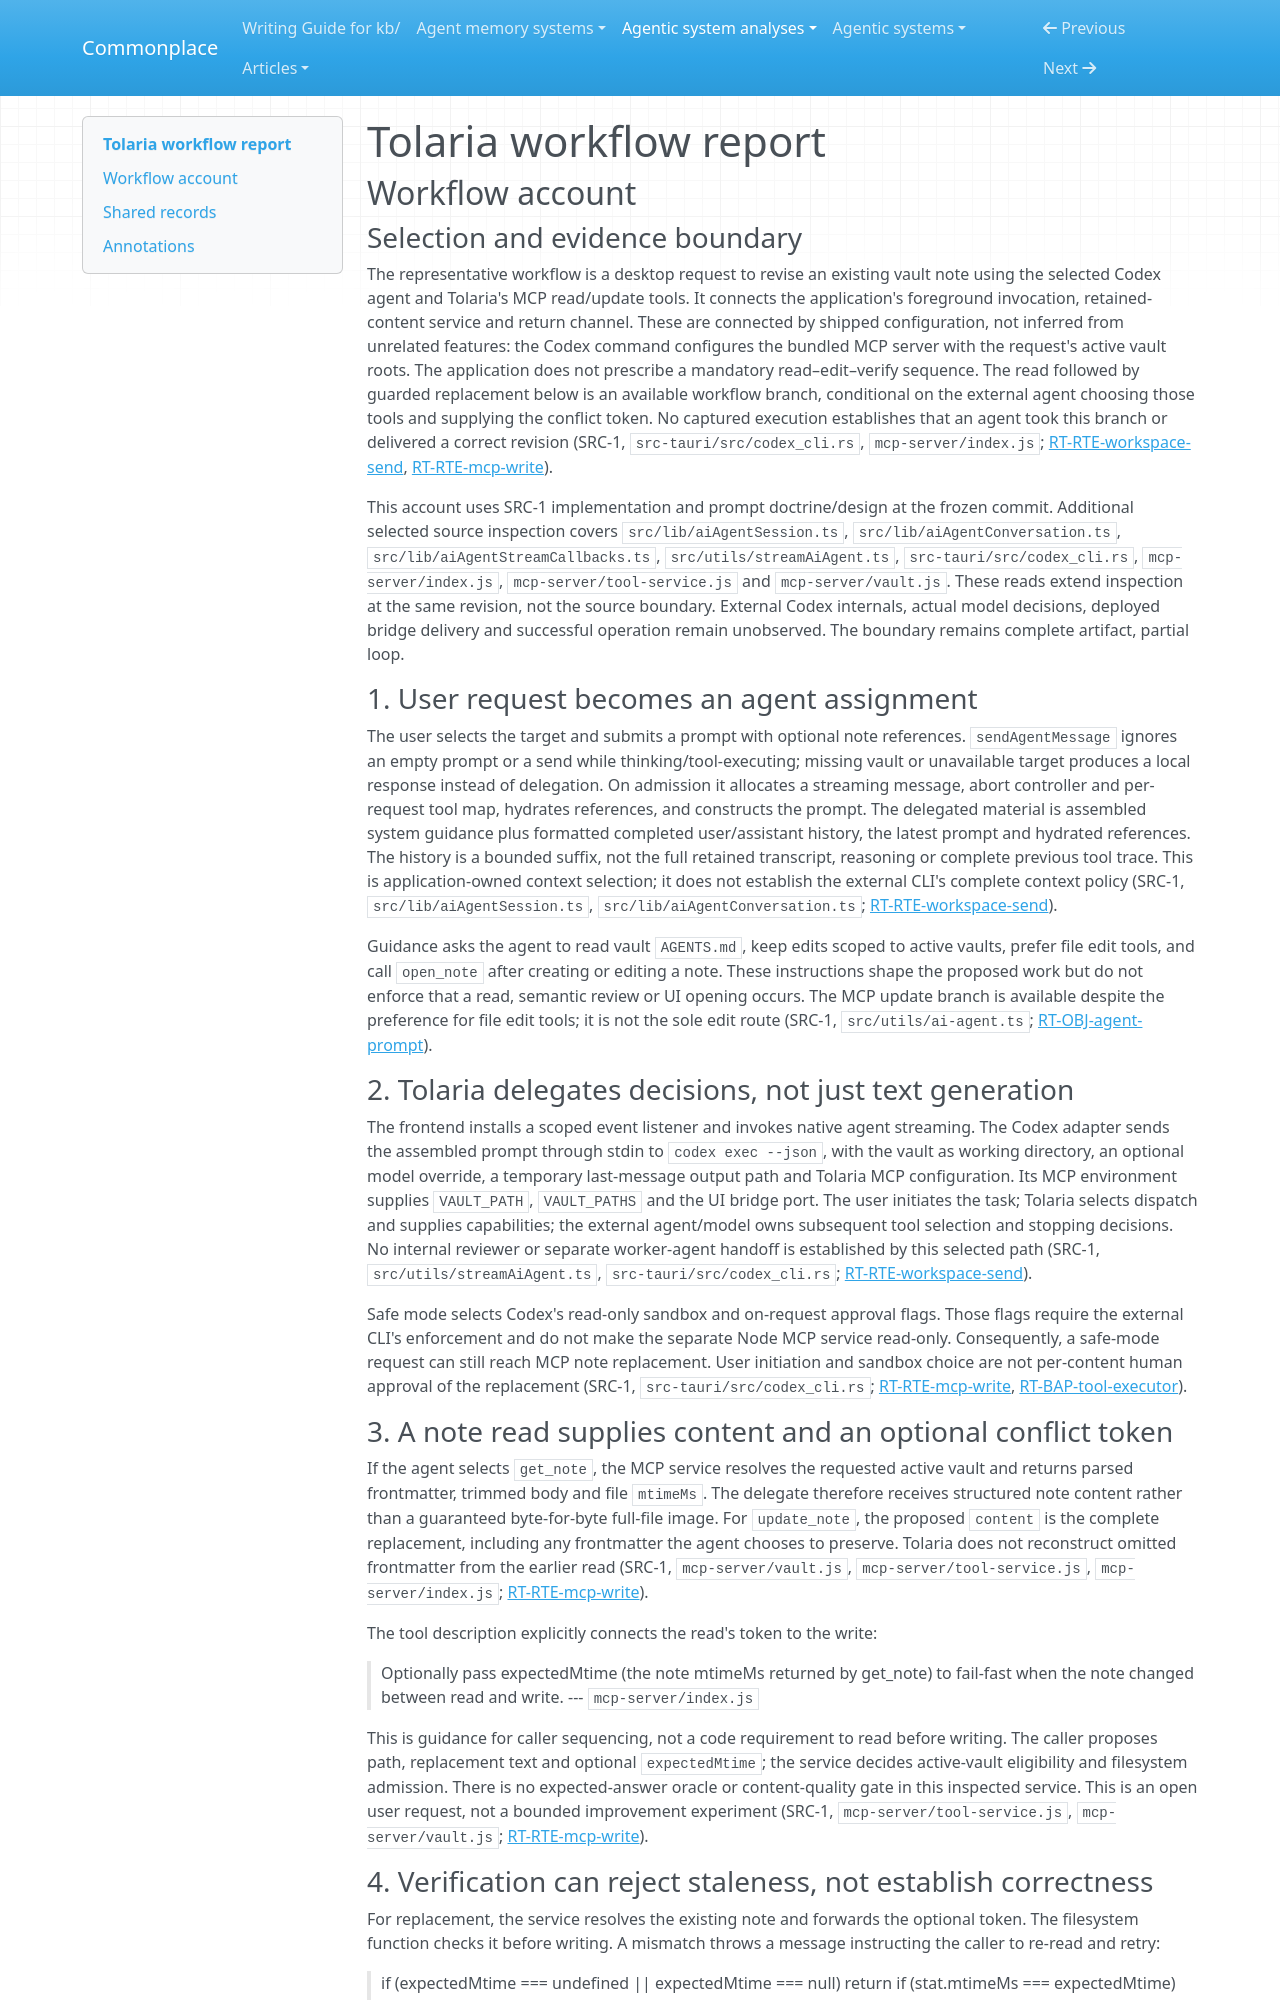

repository: zby/commonplace · page: agentic-system-analyses/retained/refactoringhq--tolaria/workflow/index.html · generator: mkdocs

---
type: agentic-system-analyses/types/agentic-system-workflow-report.md
description: "Tolaria workflow account: desktop Codex delegation, MCP note replacement, conflict rejection and user-visible delivery."
run-id: AAS-2026-10-14-tolaria-42ddaf2ee8cd-01
reviewed-boundary: "48f2a70844c1e8005a7aa5f1499c66f7678360de"
---

# Tolaria workflow report

## Workflow account

### Selection and evidence boundary

The representative workflow is a desktop request to revise an existing vault note using the selected Codex agent and Tolaria's MCP read/update tools. It connects the application's foreground invocation, retained-content service and return channel. These are connected by shipped configuration, not inferred from unrelated features: the Codex command configures the bundled MCP server with the request's active vault roots. The application does not prescribe a mandatory read–edit–verify sequence. The read followed by guarded replacement below is an available workflow branch, conditional on the external agent choosing those tools and supplying the conflict token. No captured execution establishes that an agent took this branch or delivered a correct revision (SRC-1, `src-tauri/src/codex_cli.rs`, `mcp-server/index.js`; [RT-RTE-workspace-send](runtime.md#rt-rte-workspace-send), [RT-RTE-mcp-write](runtime.md#rt-rte-mcp-write)).

This account uses SRC-1 implementation and prompt doctrine/design at the frozen commit. Additional selected source inspection covers `src/lib/aiAgentSession.ts`, `src/lib/aiAgentConversation.ts`, `src/lib/aiAgentStreamCallbacks.ts`, `src/utils/streamAiAgent.ts`, `src-tauri/src/codex_cli.rs`, `mcp-server/index.js`, `mcp-server/tool-service.js` and `mcp-server/vault.js`. These reads extend inspection at the same revision, not the source boundary. External Codex internals, actual model decisions, deployed bridge delivery and successful operation remain unobserved. The boundary remains complete artifact, partial loop.

### 1. User request becomes an agent assignment

The user selects the target and submits a prompt with optional note references. `sendAgentMessage` ignores an empty prompt or a send while thinking/tool-executing; missing vault or unavailable target produces a local response instead of delegation. On admission it allocates a streaming message, abort controller and per-request tool map, hydrates references, and constructs the prompt. The delegated material is assembled system guidance plus formatted completed user/assistant history, the latest prompt and hydrated references. The history is a bounded suffix, not the full retained transcript, reasoning or complete previous tool trace. This is application-owned context selection; it does not establish the external CLI's complete context policy (SRC-1, `src/lib/aiAgentSession.ts`, `src/lib/aiAgentConversation.ts`; [RT-RTE-workspace-send](runtime.md#rt-rte-workspace-send)).

Guidance asks the agent to read vault `AGENTS.md`, keep edits scoped to active vaults, prefer file edit tools, and call `open_note` after creating or editing a note. These instructions shape the proposed work but do not enforce that a read, semantic review or UI opening occurs. The MCP update branch is available despite the preference for file edit tools; it is not the sole edit route (SRC-1, `src/utils/ai-agent.ts`; [RT-OBJ-agent-prompt](runtime.md#rt-obj-agent-prompt)).

### 2. Tolaria delegates decisions, not just text generation

The frontend installs a scoped event listener and invokes native agent streaming. The Codex adapter sends the assembled prompt through stdin to `codex exec --json`, with the vault as working directory, an optional model override, a temporary last-message output path and Tolaria MCP configuration. Its MCP environment supplies `VAULT_PATH`, `VAULT_PATHS` and the UI bridge port. The user initiates the task; Tolaria selects dispatch and supplies capabilities; the external agent/model owns subsequent tool selection and stopping decisions. No internal reviewer or separate worker-agent handoff is established by this selected path (SRC-1, `src/utils/streamAiAgent.ts`, `src-tauri/src/codex_cli.rs`; [RT-RTE-workspace-send](runtime.md#rt-rte-workspace-send)).

Safe mode selects Codex's read-only sandbox and on-request approval flags. Those flags require the external CLI's enforcement and do not make the separate Node MCP service read-only. Consequently, a safe-mode request can still reach MCP note replacement. User initiation and sandbox choice are not per-content human approval of the replacement (SRC-1, `src-tauri/src/codex_cli.rs`; [RT-RTE-mcp-write](runtime.md#rt-rte-mcp-write), [RT-BAP-tool-executor](runtime.md#rt-bap-tool-executor)).
